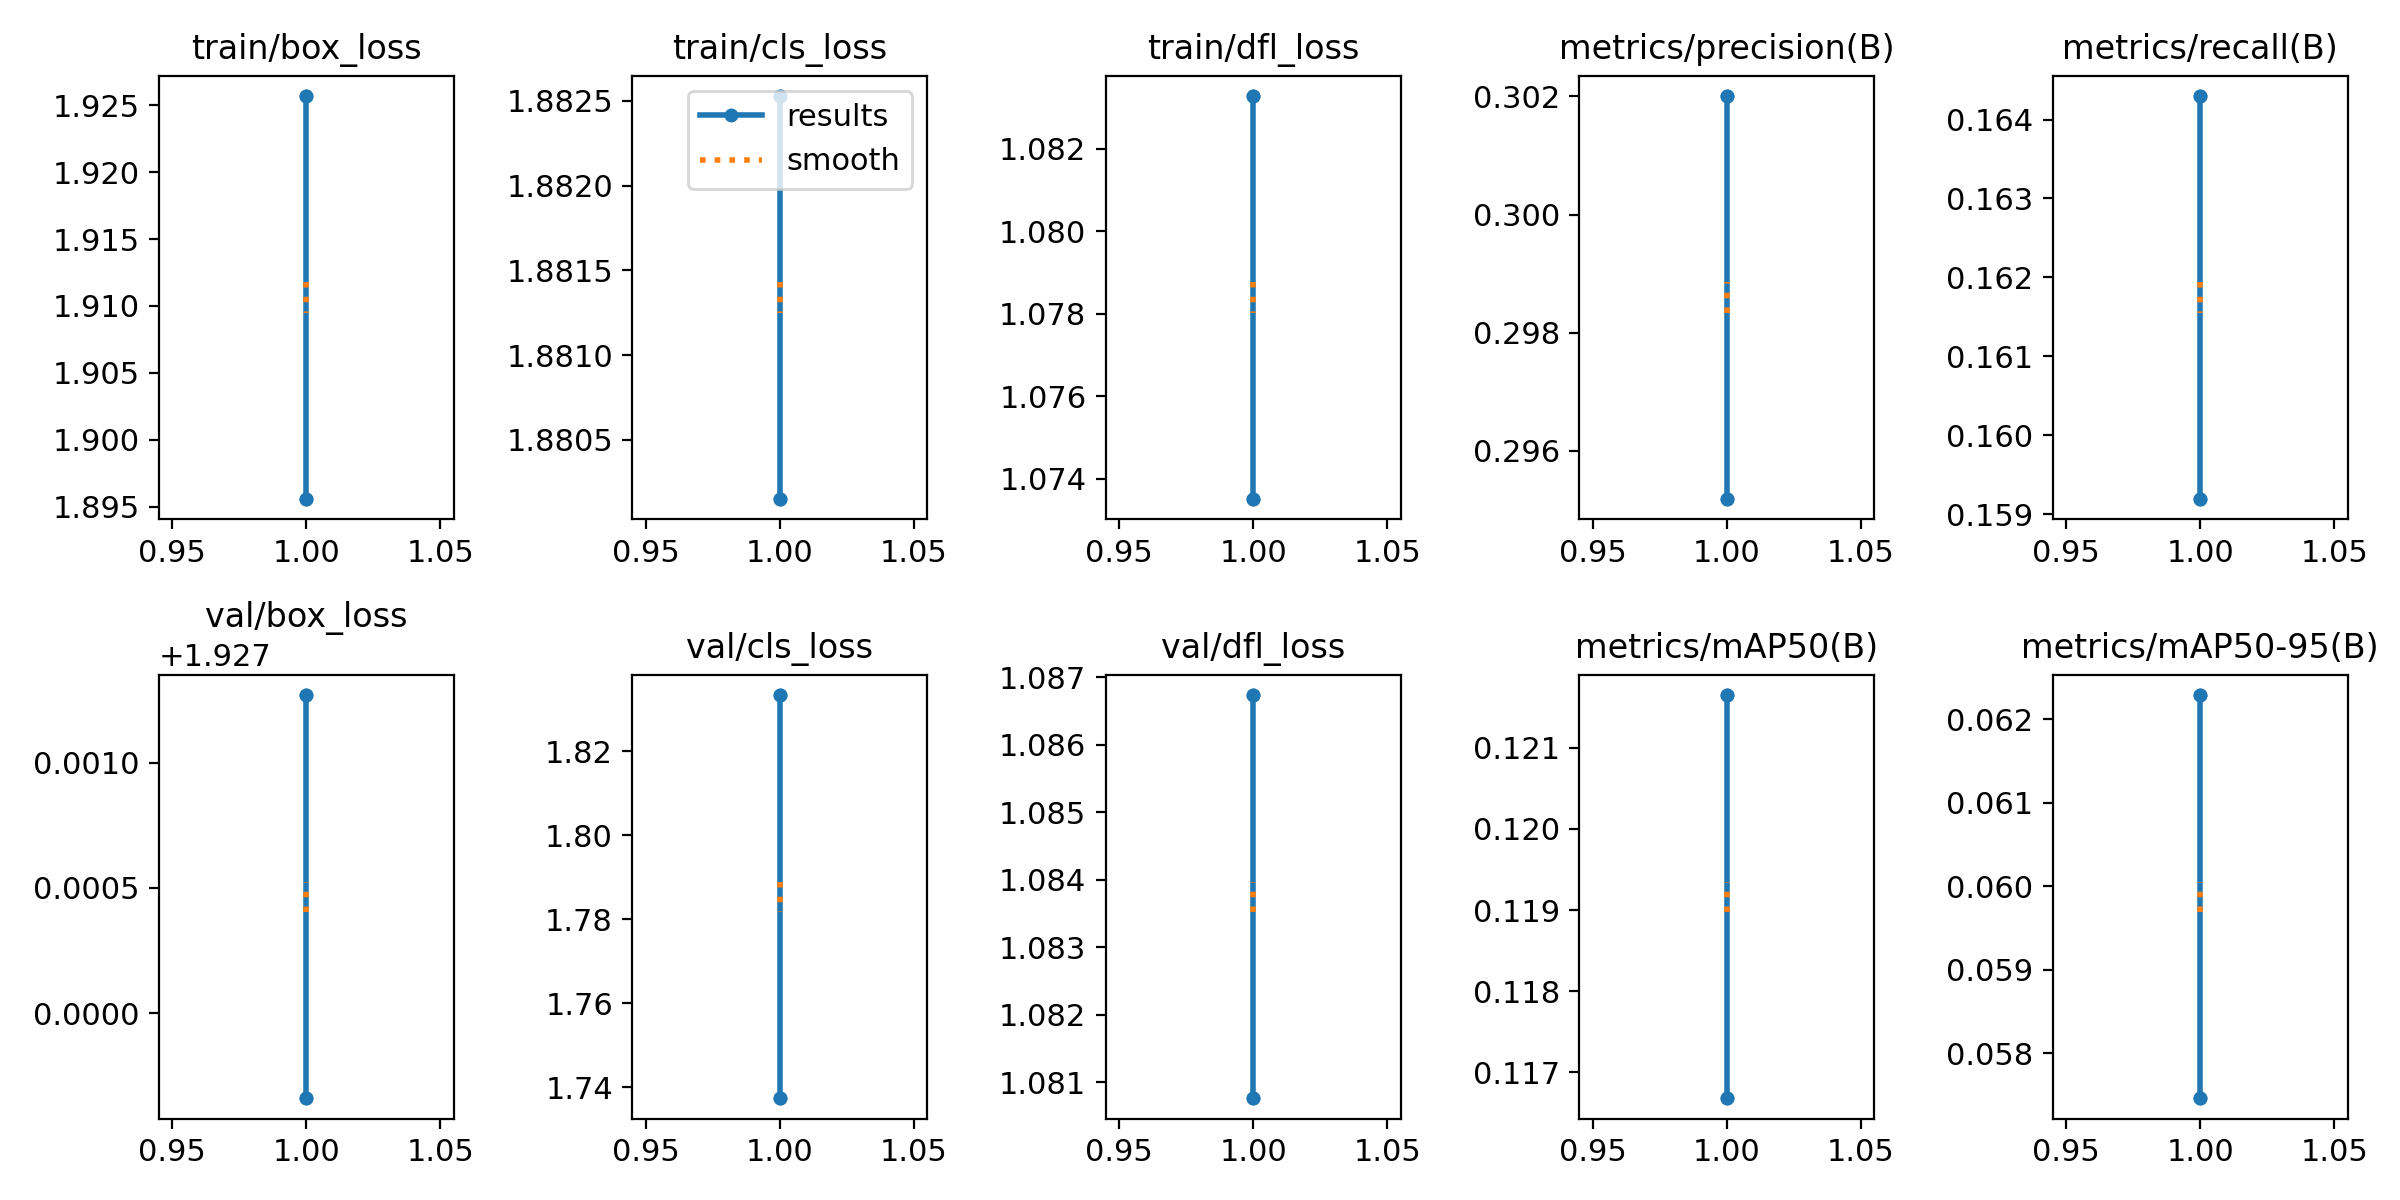

Values plotted in this chart, from the file beside it:
epoch, time, train/box_loss, train/cls_loss, train/dfl_loss, metrics/precision(B), metrics/recall(B), metrics/mAP50(B), metrics/mAP50-95(B), val/box_loss, val/cls_loss, val/dfl_loss, lr/pg0, lr/pg1, lr/pg2
1, 108.3, 1.926, 1.883, 1.083, 0.2952, 0.1643, 0.1167, 0.05746, 1.927, 1.833, 1.081, 0.07004, 0.003329, 0.003329
1, 116.1, 1.926, 1.883, 1.083, 0.2952, 0.1643, 0.1167, 0.05746, 1.927, 1.833, 1.081, 0.07004, 0.003329, 0.003329
1, 95.68, 1.896, 1.88, 1.073, 0.302, 0.1592, 0.1216, 0.06229, 1.928, 1.737, 1.087, 0.07007, 0.003325, 0.003325
1, 95.09, 1.896, 1.88, 1.073, 0.302, 0.1592, 0.1216, 0.06229, 1.928, 1.737, 1.087, 0.07007, 0.003325, 0.003325
